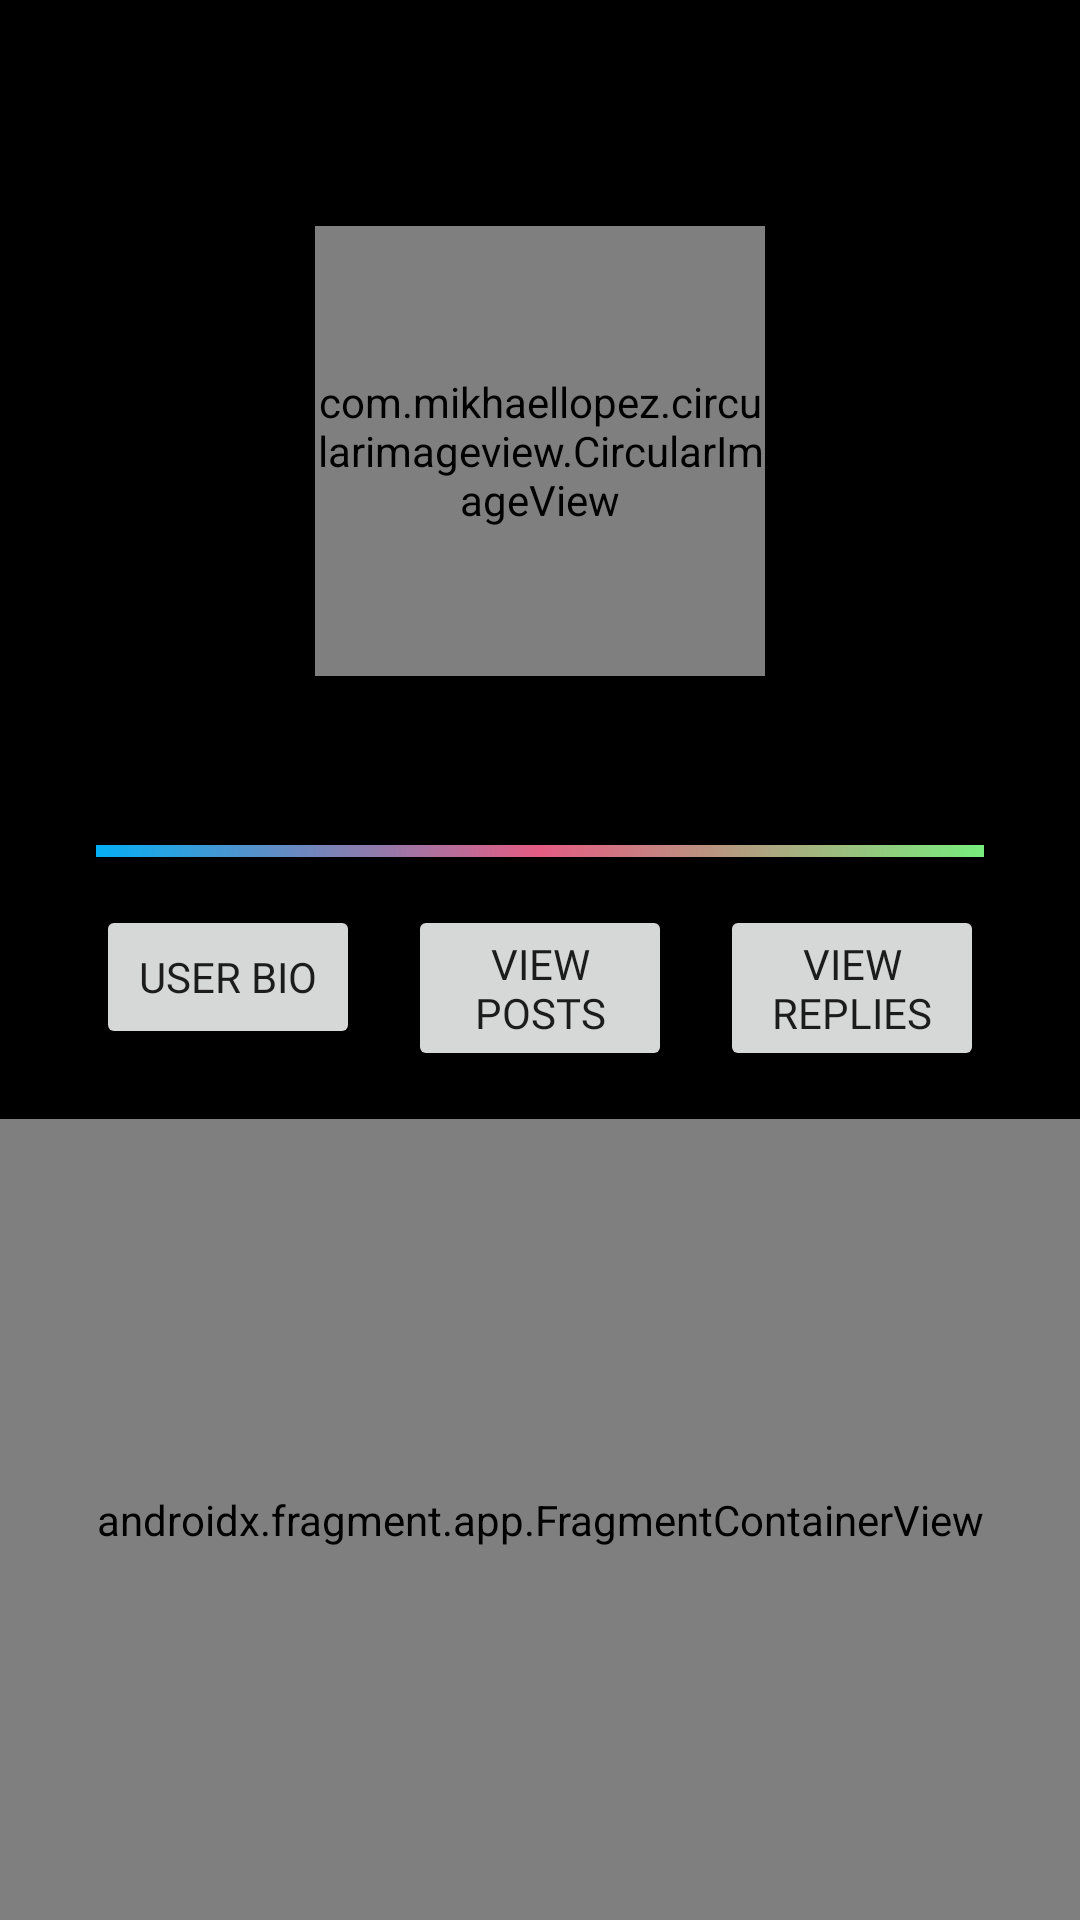

Android layout source for this screen:
<!-- AndroidManifest.xml: application theme Theme.Pulsa -->
<!-- res/layout/activity_user_page.xml -->
<?xml version="1.0" encoding="utf-8"?>
<androidx.constraintlayout.widget.ConstraintLayout xmlns:android="http://schemas.android.com/apk/res/android"
    xmlns:app="http://schemas.android.com/apk/res-auto"
    xmlns:tools="http://schemas.android.com/tools"
    android:layout_width="match_parent"
    android:layout_height="match_parent"
    android:background="@color/black"
    tools:context=".fragments.EditAccountFragment">

    <ImageView
        android:id="@+id/banner"
        android:layout_width="0dp"
        android:layout_height="150dp"
        android:scaleType="centerCrop"
        android:src="@drawable/cover_default"
        app:layout_constraintEnd_toEndOf="parent"
        app:layout_constraintStart_toStartOf="parent"
        app:layout_constraintTop_toTopOf="parent" />

    <com.mikhaellopez.circularimageview.CircularImageView
        android:id="@+id/user_avatar"
        android:layout_width="150dp"
        android:layout_height="0dp"
        android:layout_marginTop="-75dp"
        android:background="@android:color/transparent"
        android:scaleType="centerCrop"
        android:tag="avatar"
        app:civ_border_width="0dp"
        app:civ_shadow="true"
        app:civ_shadow_color="@color/black"
        app:civ_shadow_radius="1dp"
        app:layout_constraintDimensionRatio="h,1:1"
        app:layout_constraintEnd_toEndOf="parent"
        app:layout_constraintStart_toStartOf="parent"
        app:layout_constraintTop_toBottomOf="@id/banner"
        tools:src="@drawable/anonymous" />

    <TextView
        android:id="@+id/username"
        android:layout_width="wrap_content"
        android:layout_height="wrap_content"
        android:layout_marginTop="8dp"
        android:fontFamily="@font/audiowide"
        tools:text="User"
        android:textColor="@color/indigo"
        android:textSize="24sp"
        app:layout_constraintEnd_toEndOf="parent"
        app:layout_constraintStart_toStartOf="parent"
        app:layout_constraintTop_toBottomOf="@id/user_avatar" />

    <ImageView
        android:id="@+id/separator"
        android:layout_width="match_parent"
        android:layout_height="4dp"
        android:layout_marginStart="32dp"
        android:layout_marginTop="16dp"
        android:layout_marginEnd="32dp"
        android:background="@drawable/pulsa_gradient"
        app:layout_constraintEnd_toEndOf="parent"
        app:layout_constraintStart_toStartOf="parent"
        app:layout_constraintTop_toBottomOf="@id/username" />

    <Button
        android:id="@+id/biobtn"
        android:layout_width="0dp"
        android:layout_height="wrap_content"
        android:layout_marginTop="16dp"
        android:layout_marginEnd="8dp"
        android:fontFamily="@font/jetbrains_mono_medium"
        android:text="User Bio"
        app:layout_constraintEnd_toStartOf="@id/postsbtn"
        app:layout_constraintStart_toStartOf="@id/separator"
        app:layout_constraintTop_toBottomOf="@id/separator" />

    <Button
        android:id="@+id/postsbtn"
        android:layout_width="0dp"
        android:layout_height="wrap_content"
        android:layout_marginStart="8dp"
        android:layout_marginTop="16dp"
        android:layout_marginEnd="8dp"
        android:fontFamily="@font/jetbrains_mono_medium"
        android:text="View Posts"
        app:layout_constraintEnd_toStartOf="@id/repliesbtn"
        app:layout_constraintStart_toEndOf="@id/biobtn"
        app:layout_constraintTop_toBottomOf="@id/separator" />

    <Button
        android:id="@+id/repliesbtn"
        android:layout_width="0dp"
        android:layout_height="0dp"
        android:layout_marginStart="8dp"
        android:layout_marginTop="16dp"
        android:fontFamily="@font/jetbrains_mono_medium"
        android:text="View Replies"
        app:layout_constraintBottom_toBottomOf="@id/postsbtn"
        app:layout_constraintEnd_toEndOf="@id/separator"
        app:layout_constraintStart_toEndOf="@id/postsbtn"
        app:layout_constraintTop_toBottomOf="@id/separator" />

    <androidx.fragment.app.FragmentContainerView
        android:id="@+id/userfragment"
        android:name="com.example.pulsa.fragments.AccountBioFragment"
        android:layout_width="0dp"
        android:layout_height="0dp"
        android:layout_marginTop="16dp"
        app:layout_constraintBottom_toBottomOf="parent"
        app:layout_constraintEnd_toEndOf="parent"
        app:layout_constraintStart_toStartOf="parent"
        app:layout_constraintTop_toBottomOf="@id/postsbtn"
        tools:layout="@layout/fragment_user_bio" />

</androidx.constraintlayout.widget.ConstraintLayout>
<!-- res/layout/fragment_user_bio.xml (included above) -->
<?xml version="1.0" encoding="utf-8"?>
<androidx.constraintlayout.widget.ConstraintLayout xmlns:android="http://schemas.android.com/apk/res/android"
    xmlns:app="http://schemas.android.com/apk/res-auto"
    xmlns:tools="http://schemas.android.com/tools"
    android:layout_width="match_parent"
    android:layout_height="match_parent"
    tools:layout_marginTop="?attr/actionBarSize"
    tools:layout_marginBottom="?attr/actionBarSize"
    android:background="@color/black"
    tools:context=".fragments.EditAccountFragment">

    <TextView
        android:id="@+id/name"
        android:layout_width="wrap_content"
        android:layout_height="wrap_content"
        android:layout_marginTop="24dp"
        android:fontFamily="@font/jetbrains_mono_medium"
        android:text="Name"
        android:textColor="@color/title"
        android:textSize="20sp"
        app:layout_constraintEnd_toEndOf="parent"
        app:layout_constraintStart_toStartOf="parent"
        app:layout_constraintTop_toTopOf="parent" />

    <TextView
        android:id="@+id/mail"
        android:layout_width="wrap_content"
        android:layout_height="wrap_content"
        android:layout_marginTop="32dp"
        android:fontFamily="@font/jetbrains_mono_medium"
        android:text="Email"
        android:textColor="@color/title"
        android:textSize="20sp"
        app:layout_constraintEnd_toEndOf="parent"
        app:layout_constraintStart_toStartOf="parent"
        app:layout_constraintTop_toBottomOf="@id/user_realName" />

    <TextView
        android:id="@+id/joined"
        android:layout_width="wrap_content"
        android:layout_height="wrap_content"
        android:layout_marginTop="32dp"
        android:fontFamily="@font/jetbrains_mono_medium"
        android:text="User Since"
        android:textColor="@color/title"
        android:textSize="20sp"
        app:layout_constraintEnd_toEndOf="parent"
        app:layout_constraintStart_toStartOf="parent"
        app:layout_constraintTop_toBottomOf="@id/user_email" />

    <TextView
        android:id="@+id/user_realName"
        android:layout_width="wrap_content"
        android:layout_height="wrap_content"
        android:layout_marginTop="16dp"
        android:fontFamily="@font/jetbrains_mono_medium"
        tools:text="real name"
        android:textColor="@color/indigo"
        android:textSize="20sp"
        app:layout_constraintEnd_toEndOf="parent"
        app:layout_constraintStart_toStartOf="parent"
        app:layout_constraintTop_toBottomOf="@id/name" />

    <TextView
        android:id="@+id/user_email"
        android:layout_width="wrap_content"
        android:layout_height="wrap_content"
        android:layout_marginTop="16dp"
        android:fontFamily="@font/jetbrains_mono_medium"
        tools:text="email@email.email"
        android:textColor="@color/indigo"
        android:textSize="20sp"
        app:layout_constraintEnd_toEndOf="parent"
        app:layout_constraintStart_toStartOf="parent"
        app:layout_constraintTop_toBottomOf="@id/mail" />

    <TextView
        android:id="@+id/user_joined"
        android:layout_width="wrap_content"
        android:layout_height="wrap_content"
        android:layout_marginTop="16dp"
        android:fontFamily="@font/jetbrains_mono_medium"
        tools:text="11-04-2023"
        android:textColor="@color/indigo"
        android:textSize="20sp"
        app:layout_constraintEnd_toEndOf="parent"
        app:layout_constraintStart_toStartOf="parent"
        app:layout_constraintTop_toBottomOf="@id/joined" />
</androidx.constraintlayout.widget.ConstraintLayout>
<!-- resources referenced by this layout -->
<resources>
  <color name="black">#FF000000</color>
  <color name="title">#86efac</color>
  <!-- drawable anonymous: png bitmap (drawable, 112157 bytes) -->
  <!-- drawable pulsa_gradient (drawable) -->
  <?xml version="1.0" encoding="utf-8"?>
  <shape
      xmlns:android="http://schemas.android.com/apk/res/android"
      android:shape="rectangle">
      <gradient
          android:angle="0"
          android:startColor="#05AFF3"
          android:endColor="#78ED7D"
          android:centerColor="#E45C83" />
  </shape>
  <style name="Theme.Pulsa" parent="Theme.MaterialComponents.DayNight.NoActionBar">
          
          <item name="colorPrimary">@color/cardview_dark_background</item>
          <item name="colorPrimaryVariant">@android:color/darker_gray</item>
          <item name="colorOnPrimary">@color/header</item>
          
          <item name="colorSecondary">@color/text</item>
          <item name="colorSecondaryVariant">@color/purple_200</item>
          <item name="colorOnSecondary">@color/black</item>
          
          <item name="android:statusBarColor">?attr/colorPrimaryVariant</item>
          
      </style>
  <color name="header">#f87171</color>
  <color name="text">#818cf8</color>
  <color name="purple_200">#FFBB86FC</color>
</resources>
